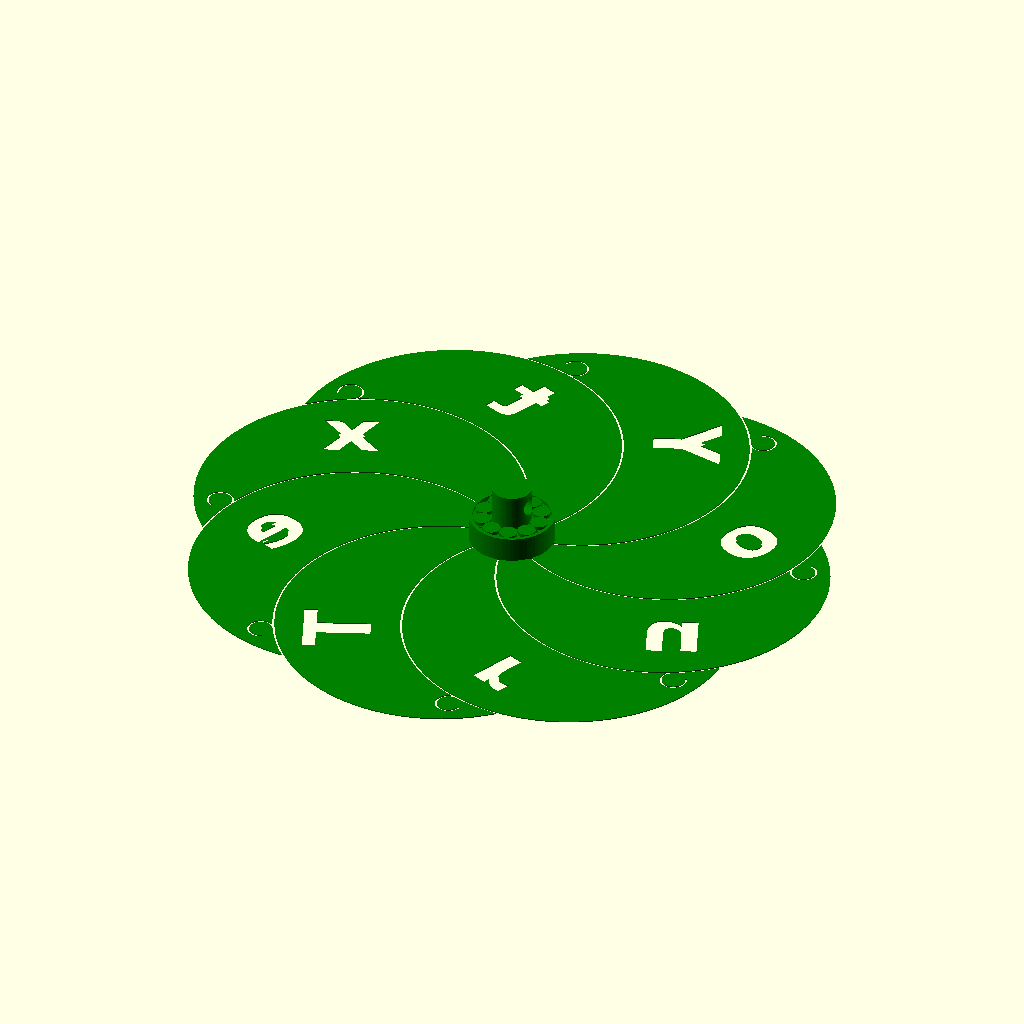
Cell 1: rendered with the file's own defaults.
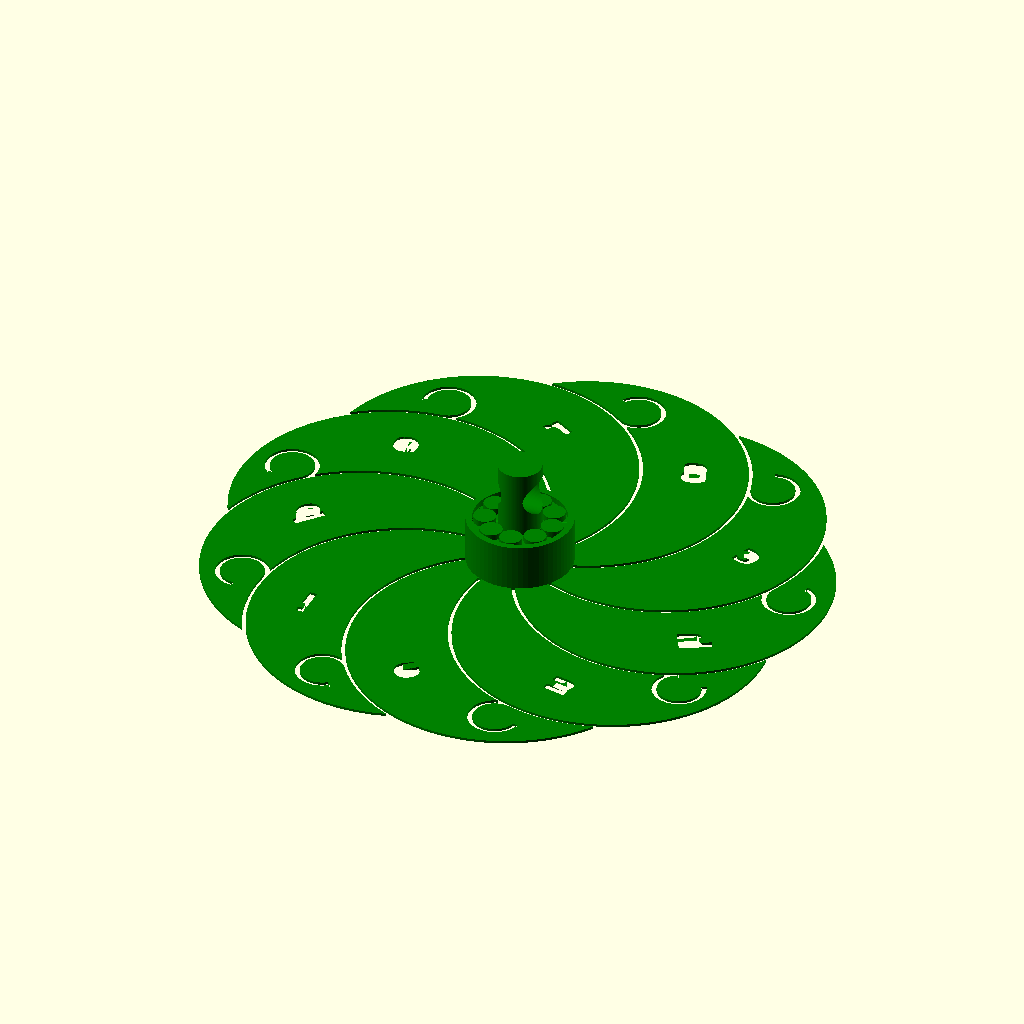
Cell 2: the "Neue Parameter Liste1" preset from the model's presets file.
All cells are drawn from the same view direction (rotation 55°, 0°, 25°, orthographic, colour scheme Cornfield), but the view is re-fitted for each cell, so position and scale can differ between cells as well as the parameter.
The OpenSCAD source (Windmill 1_0 - release.scad):
/* [Main Settings] */

// Text (controls # of leaves)
imprint = "YourText";


// Which part to generate
part = "W"; // [W:Windmill, T:Text, A:All, B:Bearing, L:First Leaf]

// Total Diameter
size = 200; // [50:0.1:400]

// Diameter of the holding stick
stickDiameter = 6; // [2.5:0.01:10]

orientation = "V"; // [V:Vertical, H:Horizontal]

/* [Text Settings] */
// Selected Font
font = "DejaVu Sans:style=Bold";
// Font Size
fontSize = 20; // [5:0.5:50]
// First Layer (inside of leaves), Last layer (outside of leaves), All Layers (inside and outside)
textPosition = "A"; // [F:First Layer, L:Last Layer, A:All Layers]
// When Blowing the Windmill, Correct Letter order on Top or Bottom
readFrom = "T"; // ["B":Bottom, "T":Top]
textRotation = 0; // [0:1:360]
// Mirror Text to Read from inside
mirrorText = true;
// Text Thickness (<= than Leaf Thickness)
textThickness = 0.3; // [0.05:0.01:1]

/* [Leaf Settings] */
// Gap between Leaves
gap = 0.6; // [0.05:0.01:1]

// Leave Thickness
thickness = 0.3; // [0.05:0.01:1]

// Leaves Facing Left or Right
switchDirection = false;

/* [Connector Settings] */
// Connector Circle Diameter
snapDiameter = 7; // [1:0.01:10]

// Wall Thickness where the Connector Ring ends on the leaf
snapWall = 3.5;

// Offset from the Leaf Tip to the Connector Ring Center
snapOffset = 8;

/* [Bearing Settings] */
// Inner Diameter (advanced)
bearingInnerDiameter = 10; // [3:0.1:20]
//Outer Diameter (advanced)
bearingOuterDiameter = 26; // [6:0.1:40]
// Bearing Height (advanced)
bearingHeight = 8; // [4:0.1:15]
// Bearing Wall Width
bearingWallWidth = 1.08; // [0.5:0.01:3]
// Gap between Bearing "balls" and wall
bearingGap = 0.2; // [0.05:0.001:1]
// A ring on the build plate reduces the risk of "balls" detaching from the build plate during printing. leave at zero for no ring.
bearingBottomRingHeight = 0.0; // [0.00:0.01:0.5]
invertedRollers = true;

/* [Other Settings] */
// Wall Thickness surrounding holding stick
wallThickness = 2; // [1:0.1:4]

resolution = 100;


/* [Hidden]*/

debugJustOne = false;
debugNoBearing = false;

increment = 0.00001;

$fn = resolution;

function numLeaves() = len(imprint);

function direction() = switchDirection ? -1 : 1;

function cutOutCircleCenter(radius, angle) = [-direction() * radius * sin(angle), radius * cos(angle)];

function circleIntersectionC(P1, P2) = sqrt(pow(P2[0] - P1[0], 2) + pow(P2[1] - P1[1], 2));

function circleIntersectionX(P1, r1, P2, r2) = (pow(r1, 2) - pow(r2, 2) + pow(circleIntersectionC(P1, P2), 2)) / (2 * circleIntersectionC(P1, P2));

function circleIntersectionY(P1, r1, P2, r2) = sqrt(pow(r1, 2) - pow(circleIntersectionX(P1, r1, P2, r2), 2));

function Q1(P1, r1, P2, r2) = [P1[0] + circleIntersectionX(P1, r1, P2, r2) * (P2[0] - P1[0]) / circleIntersectionC(P1, P2) - circleIntersectionY(P1, r1, P2, r2) * (P2[1] - P1[1]) / circleIntersectionC(P1, P2), P1[1] + circleIntersectionX(P1, r1, P2, r2) * (P2[1] - P1[1]) / circleIntersectionC(P1, P2) + circleIntersectionY(P1, r1, P2, r2) * (P2[0] - P1[0]) / circleIntersectionC(P1, P2)];

function Q2(P1, r1, P2, r2) = [P1[0] + circleIntersectionX(P1, r1, P2, r2) * (P2[0] - P1[0]) / circleIntersectionC(P1, P2) + circleIntersectionY(P1, r1, P2, r2) * (P2[1] - P1[1]) / circleIntersectionC(P1, P2), P1[1] + circleIntersectionX(P1, r1, P2, r2) * (P2[1] - P1[1]) / circleIntersectionC(P1, P2) - circleIntersectionY(P1, r1, P2, r2) * (P2[0] - P1[0]) / circleIntersectionC(P1, P2)];

function calcAngle(P1, P2) = 
    let (
        x = P2[0] - P1[0],
        y = P2[1] - P1[1],
        theta = atan2(y, x)
    )
    theta;

function curLetter(i, maxIt) = switchDirection ? imprint[maxIt - 1 - i] : imprint[i];

rad = size / 4;
rot = 360 / numLeaves();
P1 = [0, rad];
P2 = cutOutCircleCenter(rad, rot);
Q1 = Q1(P1, rad, P2, rad + gap);
Q2 = Q2(P1, rad, P2, rad + gap);

higherQ = Q1[1] >= Q2[1] ? Q1 : Q2;

snapQ1 = Q1(P1, rad, P2, rad + gap + snapWall);
snapQ2 = Q2(P1, rad, P2, rad + gap + snapWall);

higherSnapQ = snapQ1[1] >= snapQ2[1] ? snapQ1 : snapQ2;

snapCenterQ1 = Q1(P2, rad + gap + snapWall, higherSnapQ, snapOffset + snapDiameter / 2);
snapCenterQ2 = Q2(P2, rad + gap + snapWall, higherSnapQ, snapOffset + snapDiameter / 2);

snapCenter = snapCenterQ1[1] <= snapCenterQ2[1] ? snapCenterQ1 : snapCenterQ2;

snapTouchQ1 = Q1(P2, rad + gap, snapCenter, snapDiameter / 2 + increment);
snapTouchQ2 = Q2(P2, rad + gap, snapCenter, snapDiameter / 2 + increment);

lowerSnapTouch = snapTouchQ1[1] <= snapTouchQ2[1] ? snapTouchQ1 : snapTouchQ2;

module drawCircle(P = [0,0], d = -1, r = 0.5) {
    d = d == -1 ? 2 * r : d;
    translate(P) {
        circle(d = d);
    }
}

module oneLeaf() {
    difference() {
        drawCircle(P = P1, r = rad);
        drawCircle(P = P2, r = rad + gap);
    }
}

module oneLeafWithCutouts() {
    cutOutGap = max(2 * thickness, gap);
    linear_extrude(height = thickness) {
        difference() {
            oneLeaf();
            difference() {
                drawCircle(P = snapCenter, d = snapDiameter + 2 * cutOutGap);
                drawCircle(P = snapCenter, d = snapDiameter);
                difference() {
                    drawCircle(P = P2, r = rad + gap + snapWall);
                    translate([lowerSnapTouch[0], snapCenter[1] - snapDiameter / 2 - 1]) {
                       square(snapDiameter + 2* cutOutGap + 2, center = false);
                    }
                }
            }
        }
    }
}

module leafText(letters) {
    embossThickness = textPosition == "A" ? thickness + 2 : textThickness + 1;
    finalThickness = part == "T" || part == "A" || part == "L" ? textPosition == "A" ? thickness : textThickness : embossThickness;
    
    textPos = part == "T" || part == "A" || part == "L" ? 0 : textPosition == "A" ? -1 : textPosition == "F" ? -1 : textPosition == "L" ? thickness - textThickness : 0;
    
    initTextRot = readFrom == "B" ? 90 : readFrom == "T" ? -90 : 90;
    
    orientationTextRot = orientation == "V" ? 0 : 90;
    
    translate([0, 0, textPos]) {
        linear_extrude(height = finalThickness) {
            rotation = (direction() * 0.5* rot);
            rotate(rotation) {
            translate([(direction() * size ) /4 , rad]) {
                    rotate(direction() * (initTextRot + textRotation + orientationTextRot)) {
                        mirror([mirrorText ? 1 : 0, 0]) {
                            text(letters, font = font, size = fontSize, halign="center", valign="center");
                        }
                    }
                }
            }
        }
    }
}

module oneLeafWithEmboss(letters) {
    difference() {
        oneLeafWithCutouts();
        leafText(letters);
    }
}

module allLeavesWithEmboss() {
    maxIt = debugJustOne ? 1 : numLeaves();
    for (i = [0:maxIt-1]) {
        rotate(-i * rot) {
            oneLeafWithEmboss(curLetter(i, maxIt));
        }
    }
}

module allText() {
    maxIt = debugJustOne ? 1 : numLeaves();
    for (i = [0:maxIt-1]) {
        rotate(-i * rot) {
            leafText(curLetter(i, maxIt));
        }
    }
}

module bearingDummy() {
    translate([0,0,-1]) {
        cylinder(d = bearingOuterDiameter - increment, h = bearingHeight + 2);
    }
}

module connectorV() {
    union() {
        cylinder(d = bearingInnerDiameter + increment, h = bearingHeight);
        translate([0, 0, bearingHeight]) {
            difference() {
                cylinder(h = 2 * wallThickness + stickDiameter, d = invertedRollers?  bearingInnerDiameter + 2 * bearingWallWidth : bearingInnerDiameter + 4 * bearingWallWidth);
                translate([-(bearingInnerDiameter / 2 + 2 * bearingWallWidth), 0, wallThickness + stickDiameter / 2]) {
                    rotate([0, 90, 0]) {
                        cylinder(h = bearingInnerDiameter + 4 * bearingWallWidth + 2, d = stickDiameter);
                    }
                }
            }
        }
    }
}

module connectorH() {
    difference() {
        union() {
            cylinder(d = bearingInnerDiameter + increment, h = bearingHeight);
            translate([0, 0, bearingHeight]) {
                cylinder(h = wallThickness + stickDiameter, d = invertedRollers?  bearingInnerDiameter + 2 * bearingWallWidth : bearingInnerDiameter + 4 * bearingWallWidth);
            }
        }
        translate([0, 0, -1]) {
            cylinder(d = stickDiameter, h = bearingHeight + wallThickness + stickDiameter + 2);
        }
    }
}

module makeWindmill() {
    union() {
        difference() {
            allLeavesWithEmboss();
            if (!debugNoBearing) bearingDummy();
        }
        if (!debugNoBearing) {
            makeConnector();    
        }
    }
}

module makeConnector() {
    union() {
        printedbearing(bearingInnerDiameter,bearingOuterDiameter,bearingHeight, bearingWallWidth, bearingGap, bearingBottomRingHeight, invertedRollers);
        if (orientation == "V") {
            connectorV();
        } else {
            connectorH();
        }
    }
}

module select() {
    if (part == "W" || part == "A") {
        color("green") {
            makeWindmill();
        }
    }
    if (part == "T" || part == "A") {
        color("red") {
            allText();
        }
    }
    if (part == "B") {
        makeConnector();
    }
    if (part == "L") {
        oneLeafWithEmboss(curLetter(0, 1));
    }
}

select();


//* Libraries *//

//* printedbearing.scad *//

// Modified for
// (1) gap as parameter
// (2) bottom ring height as parameter
// (3) inverted rollers

// Printed Bearing
// by Radus 2018
// http://vk.com/linuxbashev

// remixed by Marcel Jira 2024

// Parameters

// Inner (hole) diameter
diameter_in=8;   // [0:0.1:200]

// Outer diameter
diameter_out=22; // [0:0.1:150]

// Bearing height
height=7;        // [0:0.1:50]

// Wall thickness
wall_width=0.79; // [0:0.001:3]

// Gap between rollers and walls
roller_gap=0.14; // [0:0.001:1]

// When > 0, the rollers are connected with a ring - this improves printability but the ring needs to be removed after printing
bottom_ring_height=0.0; // [0:0.001:0.5]

// set false for original design by Radus
inverted_roller=true;

// printedbearing(diameter_in, diameter_out, height, wall_width, roller_gap, bottom_ring_height, inverted_roller);  // 608

// New Examples
//printedbearing(8, 22, 7, 1.07, 0.14, 0, true); // 608 bearing for fast speed & low load
//printedbearing(8, 22, 7, 0.82, 0.14, 0, true); // 608 bearing for low speed & high load
//printedbearing(10, 26, 8, 1.07, 0.14, 0, true); // 6000 bearing for fast speed & low load
//printedbearing(10, 26, 8, 0.82, 0.14, 0, true); // 6000 bearing for low speed & high load
//printedbearing(10, 26, 8, 0.86, 0.14, 0, true); // 6000 bearing for low speed & high load
//printedbearing(10, 26, 8, 1.08, 0.2, 0, true); // 6000 bearing - balanced and easy to print

// Old Examples
//translate([0,0,0])  printedbearing(3,10,4, 0.52);  // 623
//translate([20,0,0]) printedbearing(4,13,5, 0.65);  // 624
//translate([-20,0,0]) printedbearing(5,16,5, 0.81); // 625
//translate([0,20,0]) printedbearing(6,19,6, 0.76);  // 626
//translate([0,-20,0]) printedbearing(7,22,7, 0.83); // 627
//translate([25,25,0]) printedbearing(8,24,8, 0.79);   // 628
//translate([25,-25,0]) printedbearing(8,22,7, 0.79);  // 608
//translate([-25,-25,0]) printedbearing(9,26,8, 1.11); // 629
//translate([-25,25,0]) printedbearing(10,26,8, 1.07); // 6000
//translate([0,0,0]) printedbearing(20,42,12, 1.64); // 6004
//translate([0,0,0]) printedbearing(100,150,24, 2.06); // 6020


function catb(cata,catang)=cata/cos(catang)*sin(catang);

module printedbearing(pdi=8, pdo=22, ph=7, pw=1, rg=0.15, brh=0.15, inr=false){

do=pdo;
di=pdi;
h=ph;
w2=pw;
w1=w2;

zz=rg;             // gap between two rollers and rollers and base

dr=do/2-di/2-w1*2-w2*2-zz*2;

h2=catb(w1,45);     // angle inside rollers
//h3=(dr-h2*2)/1.5;
//h1=(h-h3-h2*2)/2;
h1=w1;
h3=h-h1*2-h2*2;

rollerLineCircumf = PI * (do + di) / 2;
virtRollerCountNoGap = rollerLineCircumf / (dr + 2 * w1);
virtRollerCountWGap = rollerLineCircumf / (dr + 2 * w1 + zz);

n = floor(virtRollerCountWGap);

maxGap = rollerLineCircumf - n * (dr + 2 * w1);
maxGapShare =  round(1000 * (maxGap / (dr + 2 * w1))) / 1000;

avgGap = (rollerLineCircumf - n * (dr + 2 * w1)) / n;
avgGapShare =  round(1000 * (avgGap / (dr + 2 * w1))) / 1000;


sph=brh;
spw=0.6;
$fn=64;

echo("");
echo("=== Bearing Data ===");
echo(str("Number of rollers: ", n));
echo(str("Roller size: ", dr + 2 * w1));
echo(str("Biggest possible gap: ", maxGap));
echo(str("Biggest Gap Share: ", 100 * maxGapShare, " % of a complete roller"));
echo(str("Average gap: ", avgGap));
echo(str("Average Gap Share: ", 100 * avgGapShare, " % of a complete roller"));
echo("=== End Bearing Data ===");
echo("");

module bout(){
difference(){
    union(){
        translate([0,0,h/2]) cylinder(h,do/2,do/2,true);
    } // un
    
    if (inr) {
        union() {
            translate([0,0,h1/2-1/2]) cylinder(h1+1.0001,do/2-w2,do/2-w2,true);
            translate([0,0,h1+h2/2]) cylinder(h2,do/2-w2,do/2-w2-w1,true);
            translate([0,0,h1+h2+h3/2]) cylinder(h3+0.02,do/2-w1-w2,do/2-w1-w2,true);
            translate([0,0,h1+h2+h3+h2/2]) cylinder(h2,do/2-w1-w2,do/2-w2,true);
            translate([0,0,h1+h2+h3+h2+h1/2+1/2]) cylinder(h1+1.0001,do/2-w2,do/2-w2,true);
        }
    } else {
        union() {
            translate([0,0,h1/2-1/2]) cylinder(h1+1.1,do/2-w1-w2,do/2-w1-w2,true);
            translate([0,0,h1+h2/2]) cylinder(h2,do/2-w1-w2,do/2-w2,true);
            translate([0,0,h1+h2+h3/2]) cylinder(h3+0.02,do/2-w2,do/2-w2,true);
            translate([0,0,h1+h2+h3+h2/2]) cylinder(h2,do/2-w2,do/2-w2-w1,true);
            translate([0,0,h1+h2+h3+h2+h1/2+1/2]) cylinder(h1+1.1,do/2-w2-w1,do/2-w2-w1,true);
        }
    }
} // df
} // mod

module bin(){
difference(){
    if (inr) {
        union() {
            translate([0,0,h1/2]) cylinder(h1,di/2+w2,di/2+w2,true);
            translate([0,0,h1+h2/2]) cylinder(h2,di/2+w2,di/2+w2+w1,true);
            translate([0,0,h1+h2+h3/2]) cylinder(h3,di/2+w2+w1,di/2+w2+w1,true);
            translate([0,0,h1+h2+h3+h2/2]) cylinder(h2,di/2+w2+w1,di/2+w2,true);
            translate([0,0,h1+h2+h3+h2+h1/2]) cylinder(h1,di/2+w2,di/2+w2,true);
        }
    } else {
        union(){
            translate([0,0,h1/2]) cylinder(h1,di/2+w2+w1,di/2+w2+w1,true);
            translate([0,0,h1+h2/2]) cylinder(h2,di/2+w2+w1,di/2+w2,true);
            translate([0,0,h1+h2+h3/2]) cylinder(h3,di/2+w2,di/2+w2,true);
            translate([0,0,h1+h2+h3+h2/2]) cylinder(h2,di/2+w2,di/2+w2+w1,true);
            translate([0,0,h1+h2+h3+h2+h1/2]) cylinder(h1,di/2+w2+w1,di/2+w2+w1,true);
        } // un
    }
        
    translate([0,0,h/2]) cylinder(h+1,di/2,di/2,true);
} // df
} // mod

module rol(){
if (inr) {
    union() {
        translate([0,0,h1/2]) cylinder(h1,dr/2+w1,dr/2+w1,true);
        translate([0,0,h1+h2/2]) cylinder(h2,dr/2+w1,dr/2,true);
        translate([0,0,h1+h2+h3/2]) cylinder(h3,dr/2,dr/2,true);
        translate([0,0,h1+h2+h3+h2/2]) cylinder(h2,dr/2,dr/2+w1,true);
        translate([0,0,h1+h2+h3+h2+h1/2]) cylinder(h1,dr/2+w1,dr/2+w1,true);
    }
} else {
    union(){
        translate([0,0,h1/2]) cylinder(h1,dr/2,dr/2,true);
        translate([0,0,h1+h2/2]) cylinder(h2,dr/2,dr/2+w1,true);
        translate([0,0,h1+h2+h3/2]) cylinder(h3,dr/2+w1,dr/2+w1,true);
        translate([0,0,h1+h2+h3+h2/2]) cylinder(h2,dr/2+w1,dr/2,true);
        translate([0,0,h1+h2+h3+h2+h1/2]) cylinder(h1,dr/2,dr/2,true);
    } // un
}
} // mod

module sp(){
difference(){
translate([0,0,sph/2]) cylinder(sph, di/2+(do/2-di/2)/2+spw/2, di/2+(do/2-di/2)/2+spw/2,true);
translate([0,0,sph/2]) cylinder(sph+1, di/2+(do/2-di/2)/2-spw/2, di/2+(do/2-di/2)/2-spw/2,true);
} // df
} // mod sp


difference(){
union(){
bout();
bin();
for (r=[0:n-1]) rotate([0,0,360/n*r])
translate([di/2+(do/2-di/2)/2,0,0]) rol();
if (brh > 0) {
    sp();
}
} //un
//cube([100,100,100]);
} // df

} // mod prinbe
Customizer parameters (derived from the source; name, type, default, range or options):
imprint: string, default "YourText"
part: string, default "W", options "W", "T", "A", "B", "L"
size: number, default 200, range 50 to 400, step 0.1
stickDiameter: number, default 6, range 2.5 to 10, step 0.01
orientation: string, default "V", options "V", "H"
font: string, default "DejaVu Sans:style=Bold"
fontSize: number, default 20, range 5 to 50, step 0.5
textPosition: string, default "A", options "F", "L", "A"
readFrom: string, default "T"
textRotation: number, default 0, range 0 to 360, step 1
mirrorText: bool, default true
textThickness: number, default 0.3, range 0.05 to 1, step 0.01
gap: number, default 0.6, range 0.05 to 1, step 0.01
thickness: number, default 0.3, range 0.05 to 1, step 0.01
switchDirection: bool, default false
snapDiameter: number, default 7, range 1 to 10, step 0.01
snapWall: number, default 3.5
snapOffset: number, default 8
bearingInnerDiameter: number, default 10, range 3 to 20, step 0.1
bearingOuterDiameter: number, default 26, range 6 to 40, step 0.1
bearingHeight: number, default 8, range 4 to 15, step 0.1
bearingWallWidth: number, default 1.08, range 0.5 to 3, step 0.01
bearingGap: number, default 0.2, range 0.05 to 1, step 0.001
bearingBottomRingHeight: number, default 0, range 0 to 0.5, step 0.01
invertedRollers: bool, default true
wallThickness: number, default 2, range 1 to 4, step 0.1
resolution: number, default 100
